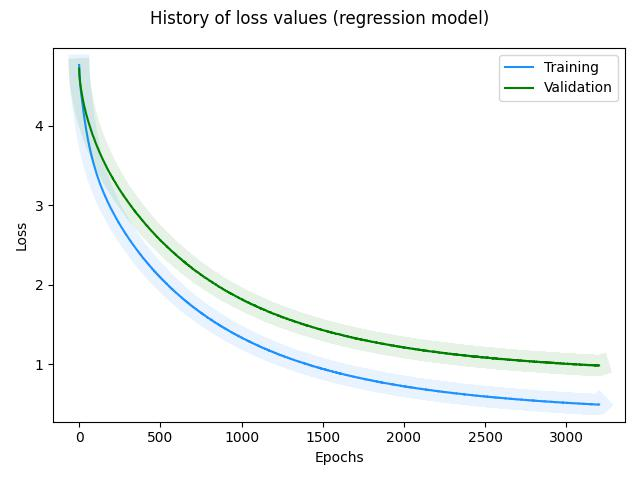

Values plotted in this chart, from the file beside it:
, loss, val_loss, _timestamp, _runtime
0, 4.764, 4.718, 1721129185, 10
1, 4.691, 4.663, 1721129186, 11
2, 4.645, 4.631, 1721129187, 12
3, 4.614, 4.607, 1721129188, 13
4, 4.586, 4.586, 1721129189, 14
5, 4.561, 4.564, 1721129190, 15
6, 4.535, 4.544, 1721129191, 16
7, 4.513, 4.526, 1721129192, 17
8, 4.489, 4.51, 1721129193, 18
9, 4.47, 4.495, 1721129194, 19
10, 4.452, 4.482, 1721129195, 20
11, 4.436, 4.469, 1721129196, 21
12, 4.416, 4.456, 1721129197, 22
13, 4.398, 4.443, 1721129198, 23
14, 4.382, 4.43, 1721129199, 24
15, 4.364, 4.418, 1721129200, 25
16, 4.345, 4.406, 1721129201, 26
17, 4.331, 4.394, 1721129202, 27
18, 4.315, 4.382, 1721129203, 28
19, 4.298, 4.37, 1721129204, 29
20, 4.283, 4.359, 1721129205, 30
21, 4.266, 4.349, 1721129206, 31
22, 4.25, 4.339, 1721129207, 32
23, 4.233, 4.327, 1721129208, 33
24, 4.22, 4.316, 1721129209, 34
25, 4.201, 4.306, 1721129210, 35
26, 4.188, 4.296, 1721129211, 36
27, 4.173, 4.287, 1721129212, 37
28, 4.157, 4.276, 1721129212, 37
29, 4.142, 4.267, 1721129213, 38
30, 4.126, 4.258, 1721129214, 39
31, 4.112, 4.249, 1721129215, 40
32, 4.098, 4.24, 1721129216, 41
33, 4.086, 4.232, 1721129217, 42
34, 4.07, 4.223, 1721129218, 43
35, 4.058, 4.214, 1721129219, 44
36, 4.044, 4.206, 1721129220, 45
37, 4.03, 4.198, 1721129221, 46
38, 4.018, 4.188, 1721129222, 47
39, 4.003, 4.181, 1721129223, 48
40, 3.99, 4.175, 1721129224, 49
41, 3.98, 4.167, 1721129225, 50
42, 3.966, 4.158, 1721129226, 51
43, 3.955, 4.152, 1721129227, 52
44, 3.941, 4.143, 1721129228, 53
45, 3.932, 4.135, 1721129229, 54
46, 3.921, 4.128, 1721129230, 55
47, 3.906, 4.121, 1721129231, 56
48, 3.894, 4.112, 1721129232, 57
49, 3.884, 4.104, 1721129233, 58
50, 3.874, 4.098, 1721129234, 59
51, 3.863, 4.09, 1721129235, 60
52, 3.851, 4.082, 1721129236, 61
53, 3.841, 4.075, 1721129237, 62
54, 3.83, 4.069, 1721129238, 63
55, 3.816, 4.062, 1721129239, 64
56, 3.807, 4.055, 1721129239, 64
57, 3.801, 4.049, 1721129240, 65
58, 3.792, 4.04, 1721129241, 66
59, 3.78, 4.034, 1721129242, 67
... 3,143 more rows
